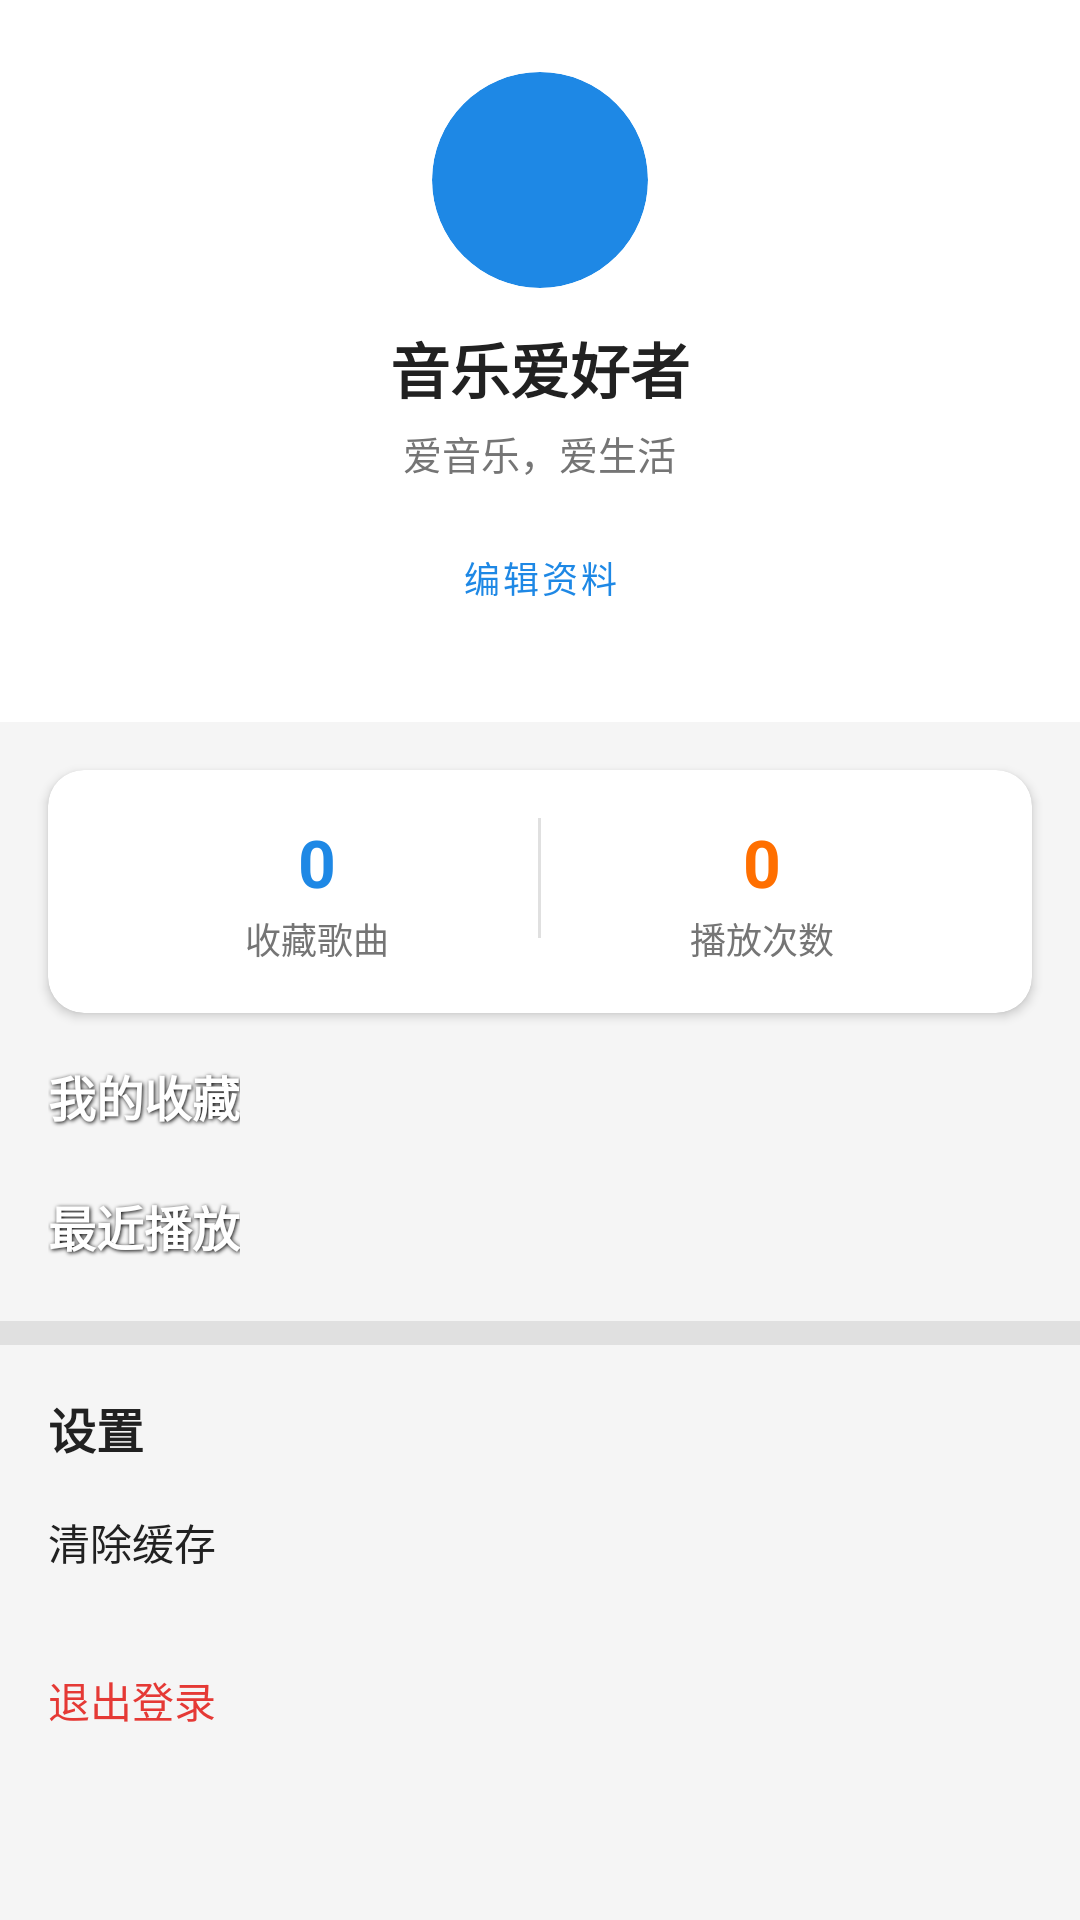

Layout XML and referenced resources for this Android screen:
<!-- AndroidManifest.xml: application theme Theme.MusicPlayer -->
<!-- res/layout/fragment_profile.xml -->
<?xml version="1.0" encoding="utf-8"?>
<ScrollView xmlns:android="http://schemas.android.com/apk/res/android"
    xmlns:app="http://schemas.android.com/apk/res-auto"
    android:layout_width="match_parent"
    android:layout_height="match_parent"
    android:background="@color/background"
    android:fitsSystemWindows="true">

    <LinearLayout
        android:layout_width="match_parent"
        android:layout_height="wrap_content"
        android:orientation="vertical"
        android:paddingBottom="24dp">

        
        <LinearLayout
            android:layout_width="match_parent"
            android:layout_height="wrap_content"
            android:padding="24dp"
            android:paddingTop="32dp"
            android:gravity="center"
            android:orientation="vertical"
            android:background="@color/surface">

            <ImageView
                android:id="@+id/iv_avatar"
                android:layout_width="72dp"
                android:layout_height="72dp"
                android:background="@drawable/bg_circle_primary"
                android:scaleType="centerCrop"
                android:clipToOutline="true" />

            <TextView
                android:id="@+id/tv_nickname"
                android:layout_width="wrap_content"
                android:layout_height="wrap_content"
                android:layout_marginTop="12dp"
                android:text="音乐爱好者"
                android:textColor="@color/text_primary"
                android:textSize="20sp"
                android:textStyle="bold" />

            <TextView
                android:id="@+id/tv_signature"
                android:layout_width="wrap_content"
                android:layout_height="wrap_content"
                android:layout_marginTop="4dp"
                android:text="爱音乐，爱生活"
                android:textColor="@color/text_secondary"
                android:textSize="13sp" />

            <com.google.android.material.button.MaterialButton
                android:id="@+id/btn_edit_profile"
                style="@style/Widget.MaterialComponents.Button.TextButton"
                android:layout_width="wrap_content"
                android:layout_height="wrap_content"
                android:layout_marginTop="8dp"
                android:text="@string/edit_profile"
                android:textSize="12sp" />

        </LinearLayout>

        
        <androidx.cardview.widget.CardView
            android:layout_width="match_parent"
            android:layout_height="wrap_content"
            android:layout_margin="16dp"
            app:cardCornerRadius="12dp"
            app:cardElevation="2dp">

            <LinearLayout
                android:layout_width="match_parent"
                android:layout_height="wrap_content"
                android:padding="16dp"
                android:orientation="horizontal">

                <LinearLayout
                    android:layout_width="0dp"
                    android:layout_height="wrap_content"
                    android:layout_weight="1"
                    android:gravity="center"
                    android:orientation="vertical">
                    <TextView
                        android:id="@+id/tv_favorite_count"
                        android:layout_width="wrap_content"
                        android:layout_height="wrap_content"
                        android:text="0"
                        android:textColor="@color/primary"
                        android:textSize="22sp"
                        android:textStyle="bold" />
                    <TextView
                        android:layout_width="wrap_content"
                        android:layout_height="wrap_content"
                        android:layout_marginTop="2dp"
                        android:text="收藏歌曲"
                        android:textColor="@color/text_secondary"
                        android:textSize="12sp" />
                </LinearLayout>

                <View
                    android:layout_width="1dp"
                    android:layout_height="40dp"
                    android:background="@color/divider" />

                <LinearLayout
                    android:layout_width="0dp"
                    android:layout_height="wrap_content"
                    android:layout_weight="1"
                    android:gravity="center"
                    android:orientation="vertical">
                    <TextView
                        android:id="@+id/tv_play_count"
                        android:layout_width="wrap_content"
                        android:layout_height="wrap_content"
                        android:text="0"
                        android:textColor="@color/accent"
                        android:textSize="22sp"
                        android:textStyle="bold" />
                    <TextView
                        android:layout_width="wrap_content"
                        android:layout_height="wrap_content"
                        android:layout_marginTop="2dp"
                        android:text="播放次数"
                        android:textColor="@color/text_secondary"
                        android:textSize="12sp" />
                </LinearLayout>

            </LinearLayout>
        </androidx.cardview.widget.CardView>

        
        <TextView
            android:layout_width="wrap_content"
            android:layout_height="wrap_content"
            android:layout_marginStart="16dp"
            android:text="@string/my_favorites"
            android:textColor="#FFFFFF"
            android:shadowColor="#000000"
            android:shadowDx="1"
            android:shadowDy="1"
            android:shadowRadius="3"
            android:textSize="16sp"
            android:textStyle="bold" />

        <androidx.recyclerview.widget.RecyclerView
            android:id="@+id/rv_favorites"
            android:layout_width="match_parent"
            android:layout_height="wrap_content"
            android:layout_marginHorizontal="16dp"
            android:layout_marginTop="4dp" />

        
        <TextView
            android:layout_width="wrap_content"
            android:layout_height="wrap_content"
            android:layout_marginStart="16dp"
            android:layout_marginTop="16dp"
            android:text="@string/recent_play"
            android:textColor="#FFFFFF"
            android:shadowColor="#000000"
            android:shadowDx="1"
            android:shadowDy="1"
            android:shadowRadius="3"
            android:textSize="16sp"
            android:textStyle="bold" />

        <androidx.recyclerview.widget.RecyclerView
            android:id="@+id/rv_recent_full"
            android:layout_width="match_parent"
            android:layout_height="wrap_content"
            android:layout_marginHorizontal="16dp"
            android:layout_marginTop="4dp" />

        
        <View
            android:layout_width="match_parent"
            android:layout_height="8dp"
            android:layout_marginTop="16dp"
            android:background="@color/divider" />

        
        <TextView
            android:layout_width="wrap_content"
            android:layout_height="wrap_content"
            android:layout_marginStart="16dp"
            android:layout_marginTop="16dp"
            android:text="@string/settings"
            android:textColor="@color/text_primary"
            android:textSize="16sp"
            android:textStyle="bold" />

        <TextView
            android:id="@+id/btn_clear_cache"
            android:layout_width="match_parent"
            android:layout_height="wrap_content"
            android:padding="16dp"
            android:text="@string/clear_cache"
            android:textColor="@color/text_primary"
            android:textSize="14sp"
            android:background="?attr/selectableItemBackground" />

        <TextView
            android:id="@+id/btn_logout"
            android:layout_width="match_parent"
            android:layout_height="wrap_content"
            android:padding="16dp"
            android:text="@string/logout"
            android:textColor="@color/favorite_red"
            android:textSize="14sp"
            android:background="?attr/selectableItemBackground" />

    </LinearLayout>
</ScrollView>
<!-- resources referenced by this layout -->
<resources>
  <color name="accent">#FF6F00</color>
  <color name="background">#F5F5F5</color>
  <color name="divider">#E0E0E0</color>
  <color name="favorite_red">#E53935</color>
  <color name="primary">#1E88E5</color>
  <color name="surface">#FFFFFF</color>
  <color name="text_primary">#212121</color>
  <color name="text_secondary">#757575</color>
  <!-- drawable bg_circle_primary (drawable) -->
  <?xml version="1.0" encoding="utf-8"?>
  <shape xmlns:android="http://schemas.android.com/apk/res/android" android:shape="oval">
      <solid android:color="@color/primary"/>
      <size android:width="80dp" android:height="80dp"/>
  </shape>
  <string name="clear_cache">清除缓存</string>
  <string name="edit_profile">编辑资料</string>
  <string name="logout">退出登录</string>
  <string name="my_favorites">我的收藏</string>
  <string name="recent_play">最近播放</string>
  <string name="settings">设置</string>
  <style name="Theme.MusicPlayer" parent="Theme.MaterialComponents.DayNight.NoActionBar">
          <item name="colorPrimary">@color/primary</item>
          <item name="colorPrimaryDark">@color/primary_dark</item>
          <item name="colorAccent">@color/accent</item>
          <item name="colorOnPrimary">@color/text_on_primary</item>
          <item name="android:statusBarColor">@color/primary_dark</item>
          <item name="colorSurface">@color/surface</item>
          <item name="colorOnSurface">@color/text_primary</item>
          <item name="android:navigationBarColor">@color/surface</item>
      </style>
  <color name="primary_dark">#1565C0</color>
  <color name="text_on_primary">#FFFFFF</color>
</resources>
